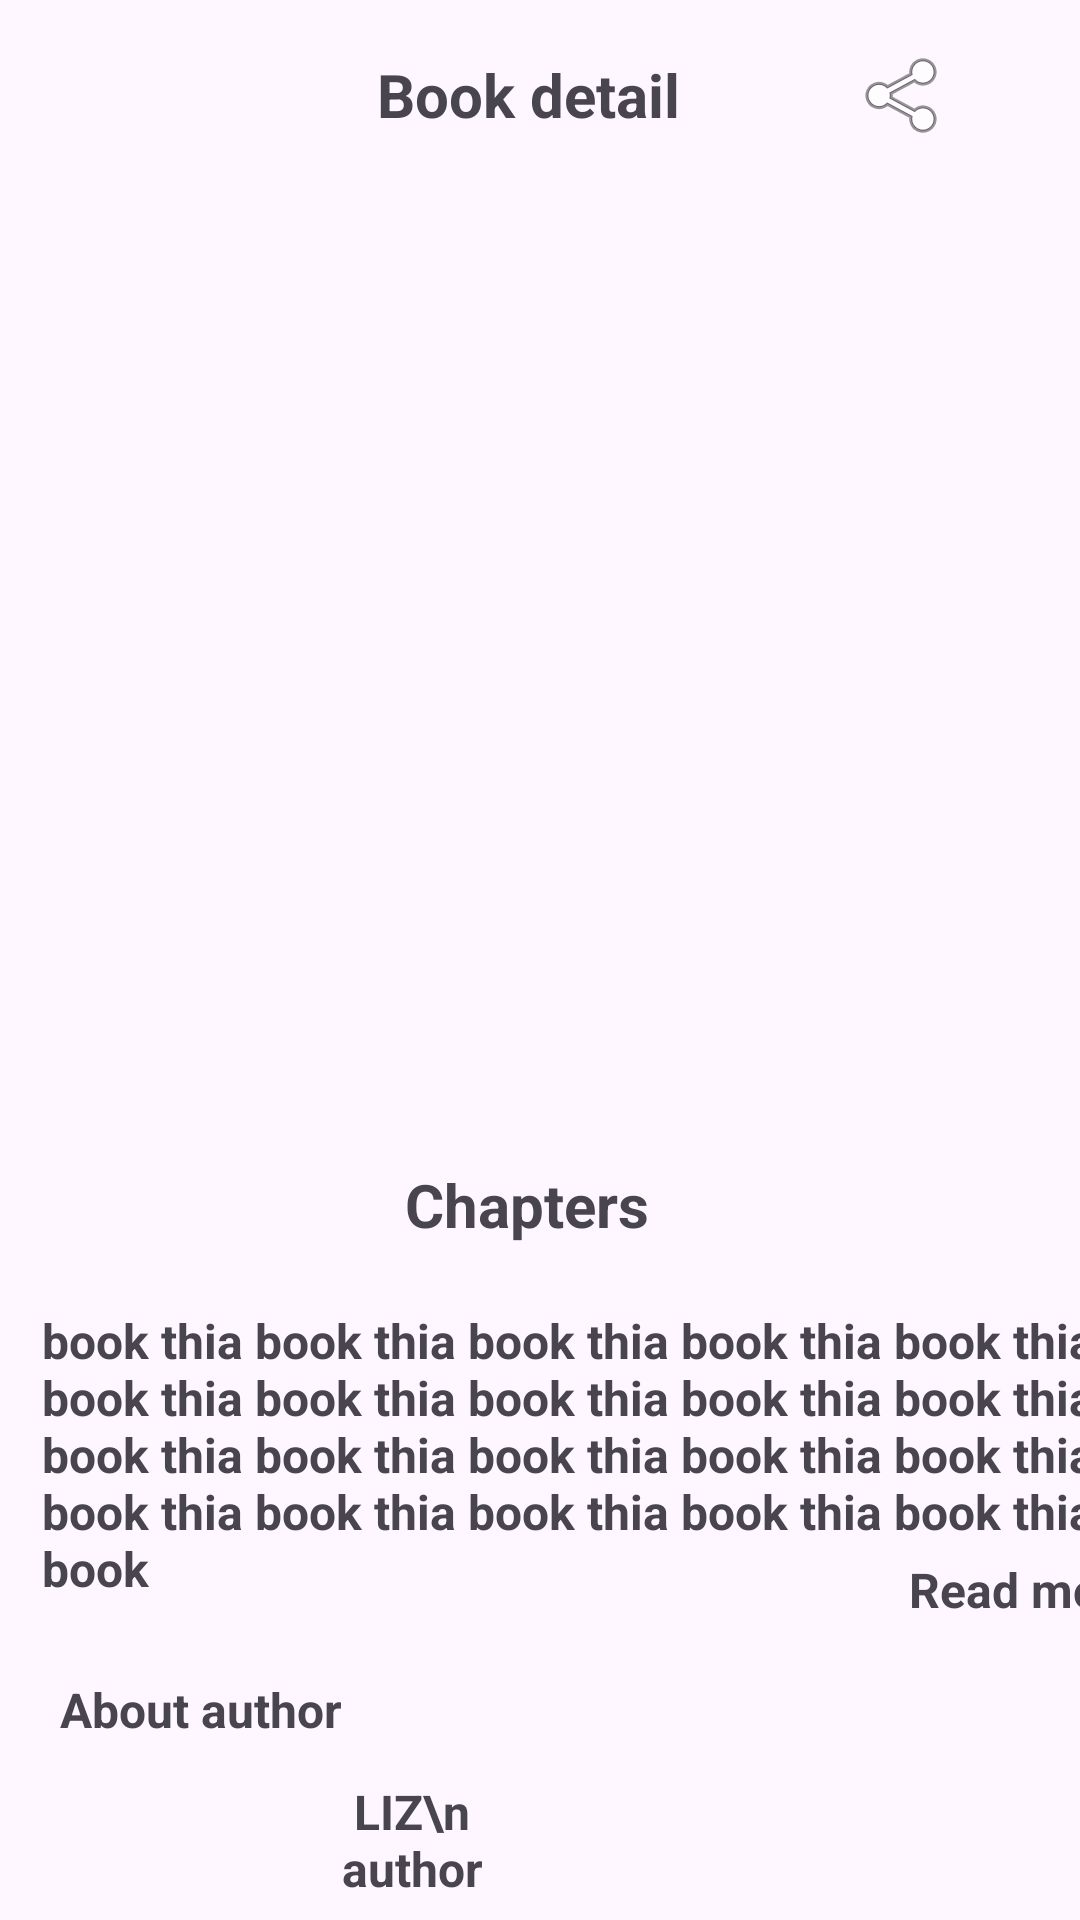

Write the Android layout XML for this screen, with the resource values it uses.
<!-- AndroidManifest.xml: application theme Theme.Booklife -->
<!-- res/layout/activity_book_detail.xml -->
<?xml version="1.0" encoding="utf-8"?>
<androidx.constraintlayout.widget.ConstraintLayout xmlns:android="http://schemas.android.com/apk/res/android"
    xmlns:app="http://schemas.android.com/apk/res-auto"
    xmlns:tools="http://schemas.android.com/tools"
    android:layout_width="match_parent"
    android:layout_height="match_parent"
    tools:context=".activity_book_detail">

    <TextView
        android:id="@+id/textView11"
        android:layout_width="128dp"
        android:layout_height="31dp"
        android:layout_marginStart="112dp"
        android:layout_marginLeft="112dp"
        android:layout_marginTop="16dp"
        android:gravity="center"
        android:text="Book detail"
        android:textSize="20sp"
        android:textStyle="bold"
        app:layout_constraintStart_toStartOf="parent"
        app:layout_constraintTop_toTopOf="parent" />

    <ImageView
        android:id="@+id/imageView3"
        android:layout_width="38dp"
        android:layout_height="24dp"
        android:layout_marginStart="40dp"
        android:layout_marginLeft="40dp"
        android:layout_marginTop="16dp"
        android:layout_marginEnd="333dp"
        android:layout_marginRight="333dp"
        android:layout_marginBottom="691dp"
        app:layout_constraintBottom_toBottomOf="parent"
        app:layout_constraintEnd_toEndOf="parent"
        app:layout_constraintHorizontal_bias="0.0"
        app:layout_constraintStart_toStartOf="parent"
        app:layout_constraintTop_toTopOf="parent"
        app:layout_constraintVertical_bias="0.0"
        app:srcCompat="?attr/actionModeCloseDrawable" />

    <ImageView
        android:id="@+id/imageView12"
        android:layout_width="wrap_content"
        android:layout_height="wrap_content"
        android:layout_marginStart="286dp"
        android:layout_marginLeft="286dp"
        android:layout_marginTop="16dp"
        app:layout_constraintStart_toStartOf="parent"
        app:layout_constraintTop_toTopOf="parent"
        app:srcCompat="@android:drawable/ic_menu_share" />

    <ImageView
        android:id="@+id/imageView13"
        android:layout_width="wrap_content"
        android:layout_height="wrap_content"
        android:layout_marginStart="144dp"
        android:layout_marginLeft="144dp"
        android:layout_marginTop="157dp"
        android:layout_marginEnd="145dp"
        android:layout_marginRight="145dp"
        android:layout_marginBottom="387dp"
        app:layout_constraintBottom_toBottomOf="parent"
        app:layout_constraintEnd_toEndOf="parent"
        app:layout_constraintStart_toStartOf="parent"
        app:layout_constraintTop_toTopOf="parent"
        app:layout_constraintVertical_bias="0.007"
        app:srcCompat="@mipmap/vagrant" />

    <TextView
        android:id="@+id/textView12"
        android:layout_width="120dp"
        android:layout_height="55dp"
        android:layout_marginStart="16dp"
        android:layout_marginLeft="16dp"
        android:layout_marginTop="387dp"
        android:layout_marginBottom="310dp"
        android:background="@color/cardview_dark_background"
        android:gravity="center"
        android:text="About book"
        android:textColor="@color/white"
        android:textSize="20dp"
        android:textStyle="bold"
        app:layout_constraintBottom_toBottomOf="parent"
        app:layout_constraintStart_toStartOf="parent"
        app:layout_constraintTop_toTopOf="parent"
        app:layout_constraintVertical_bias="0.619" />

    <TextView
        android:id="@+id/textView13"
        android:layout_width="120dp"
        android:layout_height="55dp"
        android:layout_marginStart="141dp"
        android:layout_marginLeft="141dp"
        android:layout_marginTop="374dp"
        android:layout_marginEnd="150dp"
        android:layout_marginRight="150dp"
        android:gravity="center"
        android:text="Chapters"
        android:textSize="20sp"
        android:textStyle="bold"
        app:layout_constraintEnd_toEndOf="parent"
        app:layout_constraintStart_toStartOf="parent"
        app:layout_constraintTop_toTopOf="parent" />

    <TextView
        android:id="@+id/textView14"
        android:layout_width="120dp"
        android:layout_height="55dp"
        android:layout_marginStart="275dp"
        android:layout_marginLeft="275dp"
        android:layout_marginTop="374dp"
        android:layout_marginEnd="16dp"
        android:layout_marginRight="16dp"
        android:layout_marginBottom="302dp"
        android:gravity="center"
        android:text="Review"
        android:textSize="20sp"
        android:textStyle="bold"
        app:layout_constraintBottom_toBottomOf="parent"
        app:layout_constraintEnd_toEndOf="parent"
        app:layout_constraintStart_toStartOf="parent"
        app:layout_constraintTop_toTopOf="parent" />

    <TextView
        android:id="@+id/textView15"
        android:layout_width="385dp"
        android:layout_height="106dp"
        android:layout_marginStart="14dp"
        android:layout_marginLeft="14dp"
        android:layout_marginTop="436dp"
        android:text="book thia book thia book thia book thia book thia book thia book thia book thia book thia book thia book thia book thia book thia book thia book thia book thia book thia book thia book thia book thia book "
        android:textSize="16sp"
        android:textStyle="bold"
        app:layout_constraintStart_toStartOf="parent"
        app:layout_constraintTop_toTopOf="parent" />

    <TextView
        android:id="@+id/textView16"
        android:layout_width="wrap_content"
        android:layout_height="wrap_content"
        android:layout_marginStart="303dp"
        android:layout_marginLeft="303dp"
        android:layout_marginTop="519dp"
        android:text="Read more"
        android:textSize="16sp"
        android:textStyle="bold"
        app:layout_constraintStart_toStartOf="parent"
        app:layout_constraintTop_toTopOf="parent" />

    <TextView
        android:id="@+id/textView17"
        android:layout_width="wrap_content"
        android:layout_height="wrap_content"
        android:layout_marginStart="20dp"
        android:layout_marginLeft="20dp"
        android:layout_marginTop="559dp"
        android:text="About author"
        android:textSize="16sp"
        android:textStyle="bold"
        app:layout_constraintStart_toStartOf="parent"
        app:layout_constraintTop_toTopOf="parent" />

    <ImageView
        android:id="@+id/imageView14"
        android:layout_width="90dp"
        android:layout_height="82dp"
        android:layout_marginStart="17dp"
        android:layout_marginLeft="17dp"
        android:layout_marginTop="588dp"
        app:layout_constraintStart_toStartOf="parent"
        app:layout_constraintTop_toTopOf="parent"
        app:srcCompat="@mipmap/liz" />

    <TextView
        android:id="@+id/textView18"
        android:layout_width="67dp"
        android:layout_height="57dp"
        android:layout_marginStart="114dp"
        android:layout_marginLeft="114dp"
        android:layout_marginTop="593dp"
        android:text=" LIZ\n author"
        android:textSize="16sp"
        android:textStyle="bold"
        app:layout_constraintStart_toStartOf="parent"
        app:layout_constraintTop_toTopOf="parent" />
</androidx.constraintlayout.widget.ConstraintLayout>
<!-- resources referenced by this layout -->
<resources>
  <style name="Theme.Booklife" parent="Base.Theme.Booklife" />
  <style name="Base.Theme.Booklife" parent="Theme.Material3.DayNight.NoActionBar">
          
          
      </style>
  <!-- not gathered from this repository: default colours our renderer supplied (Android Studio template values) -->
  <color name="white">#FFFFFFFF</color>
</resources>
